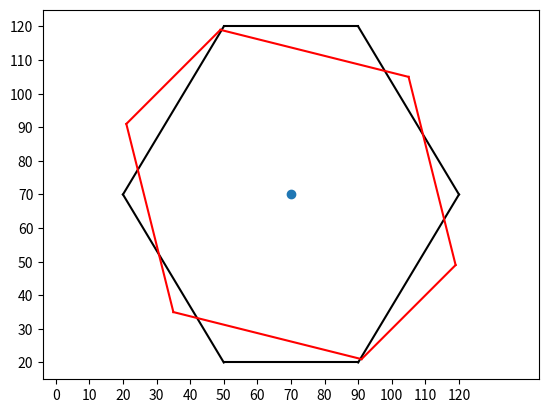

Write the Python code that produced this figure.
from math import *
import numpy as np
import matplotlib.pyplot as plt

# 绘图函数
def draw(points, color):
	points_x, points_y = [], []
	for i in range(0, 11, 2):			# 横纵坐标分离
		points_x.append(points[i])
		points_y.append(points[i+1])
	x, y = [-1, -1], [-1, -1]
	for i in range(0, 5):
		x[0] = points_x[i]
		x[1] = points_x[i+1]
		y[0] = points_y[i]
		y[1] = points_y[i+1]
		plt.plot(x, y, color)
	plt.plot([points_x[5], points_x[0]], [points_y[5], points_y[0]], color)

# 旋转函数——angle：角度；rotate_x, rotate_y：绕点坐标
def rotate(points, angle, rotate_x, rotate_y):
    for i in range(0, 11, 2):  # 遍历 0 ~ 10，只取偶数位置即 x 值
        temp = points[i]
        points[i] = round((points[i] - rotate_x) * cos(radians(angle))
                        - (points[i + 1] - rotate_y) * sin(radians(angle))
                        + rotate_x)
        points[i + 1] = round((temp - rotate_x) * sin(radians(angle))
                        + (points[i + 1] - rotate_x) * cos(radians(angle))
                        + rotate_y)
    return points

# 六边形六个顶点
polygon = [50, 20, 90, 20, 120, 70, 90, 120, 50, 120, 20, 70]

x_ticks = np.arange(0, 130, 10)
y_ticks = np.arange(0, 130, 10)
plt.xlim(0, 130)		# 设置坐标轴范围
plt.ylim(0, 130)
plt.xticks(x_ticks)		# 设置坐标轴刻度
plt.yticks(y_ticks)
plt.axis('equal')		# 社会横纵坐标轴刻度间隔相等

draw(polygon, 'black')	# 画原凸六边形

rotate_polygon = rotate(polygon, 45, 70, 70)	# 绕点旋转45度

draw(rotate_polygon, 'red')		# 画旋转后的凸六边形
plt.scatter([70], [70])		# 画出旋转点
plt.show()
